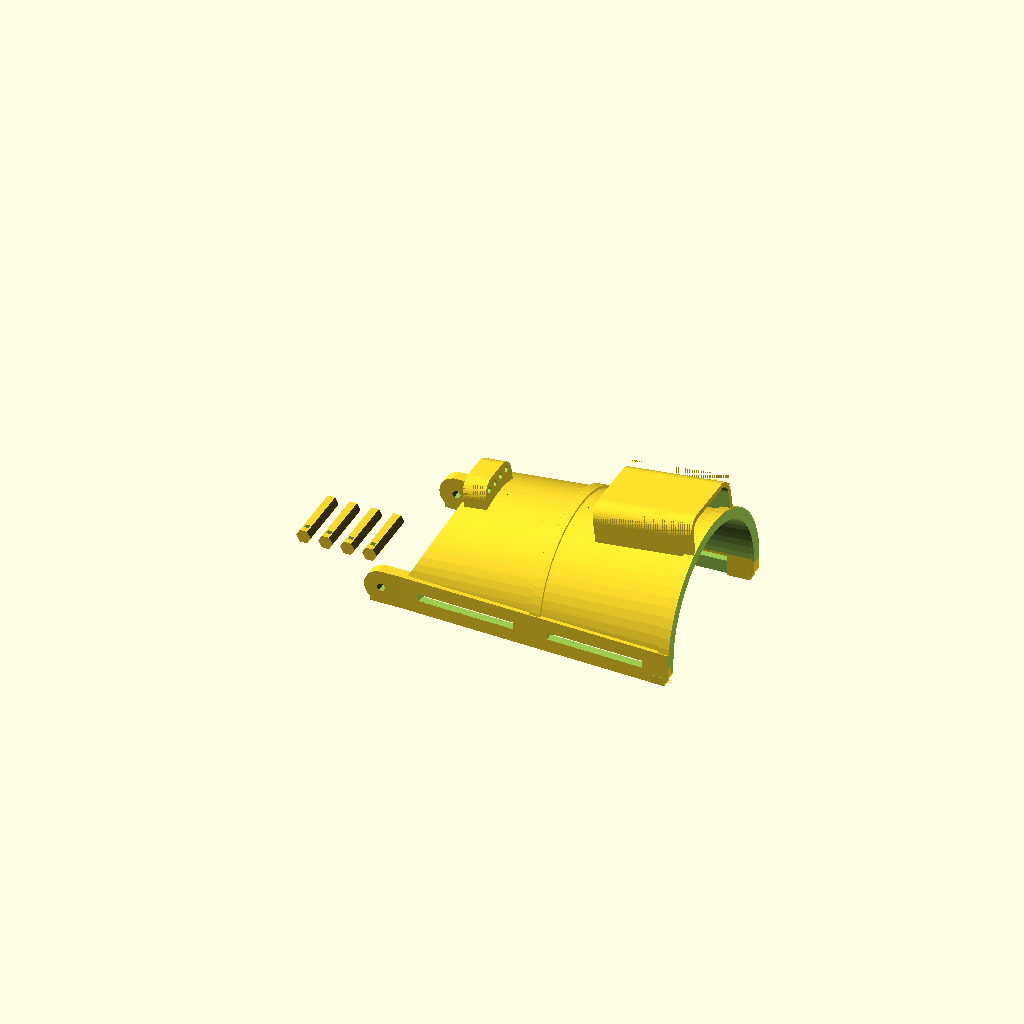
Cell 1: the model at its default parameters.
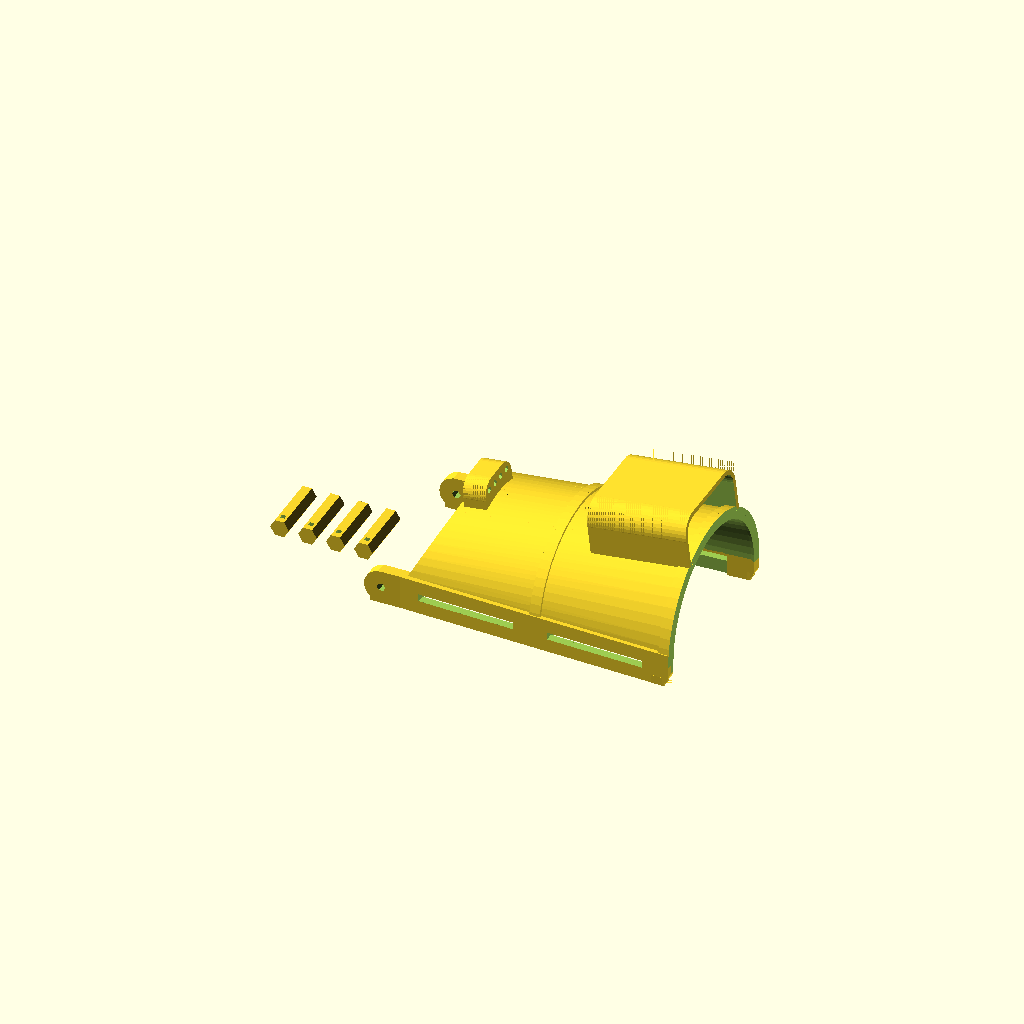
Cell 2: the same model with Tuner_Size = "M4".
One fixed orthographic camera (rotation 55°, 0°, 25°; colour scheme Cornfield) for every cell.
The OpenSCAD source (Second_Degree_Hand/David-SecondDegree-Gauntlet.scad):
/*

Parametric Mechen - Second Degree - Gauntlet Portion
By David Orgeman

licensed under the Creative Commons - Attribution - Share Alike license

This program is distributed in the hope that it will be useful,
but WITHOUT ANY WARRANTY; without even the implied warranty of
MERCHANTABILITY or FITNESS FOR A PARTICULAR PURPOSE.

Seek appropriate medical attention prior to using this device, and
use entirely at your own risk.

*/

include <Include-HelperModules.scad>;
include <Include-HandParameters.scad>;

//The following table is used to create the printed string tuner
Metric_Table=[ 	["M2", 0.8000, 1.1000, 2.3094], 
				["M25", 1.0250, 1.3750, 2.8868], 
				["M3", 1.2500, 1.6500, 3.1754], 
				["M4", 1.6500, 2.2000, 4.0415], 
				["M5", 2.1000, 2.7500, 4.6188]  ];



//PARAMETERS

//Gauntlet_Wall_Thickness is how thick the shell portion of the gauntlet will be.
//This value is, however, scaled, so that could make it more or less.
Gauntlet_Wall_Thickness=2.8;//default value 2.8

//Extra_Gap makes the inside of the gauntlet a little bit larger.  This is mostly
//to make the wrist pieces mesh up.  For example, if the hand uses the same wrist
//width, but will have the pivots inside the gauntlet parts, then the thickness of
//the pivots on the hand need to be added.  It also could facilitate some foam
//padding.
Extra_Gap=2.8;//default value 2.8

//Hinge_Bearing_Radius is the size of the circular pivot point of the wrist/hand
//joint.  The size is scaled with the Scale_Factor (just like with percent increase
//or equivalent stl files) so it might be larger.  This needs to be made compatible
//with whatever hand you are using.  That might take a bit of tweaking to get the
//values just right.
Hinge_Bearing_Radius=5.7;//default value 5.7

//Velcro_Width is the width of the strips of velcro used for the closure.  Velcro
//is generally sold in inch sizes, so this multiplies by 25.4 to convert that to
//mm - which is the unit used throughout this script.  If the velcro is too wide,
//there will not be room for two straps in the gauntlet.  It might be necessary to
//either get narrower strips, or to lengthen the gauntlet.
Velcro_Width=1.5*25.4;//default value 1.5*25.4

//Velcro_Slot_Thickness controls how big the slots are for the velcro to pass through.
//It might be possible to reduce this, but it probably isn't necessary to change it. 
//This value is scaled.
Velcro_Slot_Thickness=2.5;//default value 2.5

//Velcro_Slot_Count allows control over how many slots should be included.  This will
//generally be 2, but could be 1 on small gauntlets.
Velcro_Slot_Count=2;//default value 2

//Velcro_Offset 1 and 2 allow you to shift the position of the velcro slots.  Positive
//numbers move the slot towards the back of the gauntlet.  Negative numbers move the
//slot towards the front.  If there is only one slot, then only Offset1 is used.
Velcro_Offset1=0;//default value 0
Velcro_Offset2=0;//default value 0

//Rail_Thickness is how thick the strips are that hold the velcro and that attach
//to the hand.  This is a scaled value.
Rail_Thickness=3.8;//default value 3.8

//Rail_Extension is how far the rails stick out in front past the beginning of the
//shell portion.  There needs to be some extension to allow proper joint motion.
//This value is not scaled, and takes up part of the total Gauntlet_Length value.
Rail_Extension=8.0;//default value 8.0

//Include_Rail_Support puts some small blocks at the point where the curves of the
//rails meet the print bed. If used, the rails will need to be filed/sanded to round
//at those points.  I find, however, that most printers struggle printing that
//shape, and it comes out much better with the support blocks.
Include_Rail_Support=true;//default value true

//The three Include Rib lines control whether or not three reinforcing rings will
//be included in the print.  You may include or omit any combination of the three.
//These were originally included to add a little additional stability to the shell.
//If they are present, then it might be possible to use a slightly thinner wall
//thickness.
Include_Front_Rib=false;//default value false
Include_Mid_Rib=true;//default value true
Include_Back_Rib=true;//default value true

//Rib_Width is how wide any reinforcing rings will be.  If the Include Rib lines
//above are all false, then this value does nothing.  If any of them are true, then
//this will control the sizing.  It is not possible in this version to set widths
//to be different for the various rings.
Rib_Width=3.5;//default value 3.5

//Include_Front_Cutout and Front_Cutout_Angle allow a bit of an arc to be removed
//from the front of the shell portion.  The amount of cutout can be adjusted by
//changing the angle.  Greater angles cut out more of the shell.  The reason to
//cut out the front of the shell is to allow better motion between the hand and
//the arm portions - it might be essential in many designs.  
Include_Front_Cutout=true;//default value true
Front_Cutout_Angle=60;//default value 60

//Include_Back_Cutout and Back_Cutout_Angle are similar to the front cutout above,
//except it does the same thing to the back of the shell.  There is little value
//in doing this.  Some have done it in the past to try to get a more open gauntlet
//or for aesthetic reasons.
Include_Back_Cutout=false;//default value false
Back_Cutout_Angle=60;//default value 60

//Include_Tuner determines if an integrated string tuner block will be included on
//the top of the gauntlet.  This generally should be true unless some other means
//of dealing with string termination is planned.
Include_Tuner=true;//default value true

//Tuner_Distance is the distance in mm from the wrist hinge to the start of the
//tuner block.  This value is not scaled.
Tuner_Distance=83.7;//default value 90.5

//Extra_Tuner_Height provides a way to raise the string termination higher off the
//gauntlet if desired.  There are not a lot of situations where this would be useful.
//The value should be left at 0 unless there is some specific problem that will be
//solved by elevating the tuners.
Extra_Tuner_Height=0.0;//default value 0.0

//Include_Guide adds a holder for the strings at the front edge of the shell.  Many
//designers do not include this, but I always do.  It helps constrain the strings
//to a well defined path and also helps set string elevation at the wrist, which
//can be a useful way to control how sharp the wrist needs to bend to close the
//fingers.
Include_Guide=true;//default value true

//Guide_Distance is the distance in mm from the wrist hinge to the front of the guide
//block.  This value is not scaled.
Guide_Distance=24;//default value 24

//Extra_String_Height, similar to the tuners, allows a way to raise the strings up a
//little.  Unlike with the tuners, this can be quite useful.  It can help make a
//better path between the hand and the arm portions, and can improve the leverage
//for closing the fingers.  I would, however, leave it at 0 unless there is some
//specific reason to increase it.
Extra_String_Height=0.0;//default value 0.0

//Guide_Thickness is how big to make the string guide.  I don't find a lot of value
//in making it very big.  It just needs to be big enough to not be easily broken.
Guide_Thickness=10;//default value 10

//String_Hole_Spacing is the gap between the drive string guide holes.  In general,
//this value should not need to be changed.  It might be useful, however, if the
//drive string is some unusual size.
String_Hole_Spacing=2.8;//default value 2.8

//Print_Gauntlet determines if the gauntlet should be printed.  This is so that the
//one file can be used to print just the tuners if wanted by making the gauntlet false.
Print_Gauntlet=true;//default value true

//Print_Tuners determines whether or not the tuning rods that go inside the block
//should be printed.
Print_Tuners=true;//default value true

//Tuner_Size is the size of the tuner drive screws.  Larger screws will make the
//tuners much stronger, are easier to print, and are more available.  For those
//reasons, I always try to use M3.  The tradeoff, though, is that the tuner block
//needs to be larger for larger screws.  With 5 tuner, especially on a child's
//hand, the M3 will likely be too large.
Tuner_Size="M3";//[ M2, M25, M3, M4, M5 ] default value "M3"

//If springs will be used on the back of the tuner rods, then the rods and the
//block need to be slightly longer to make sure that the rods don't fall out if
//the springs are fully compressed.  The springs greatly improve hand function, so
//are strongly recommended.  Spring_Length_Adjustment is the extra length for
//this purpose.  The default values allow 10mm of tuner adjustment, and 10mm of
//spring compression without losing the rods.  Set this to 0 if springs will not
//be used.
Spring_Length_Adjustment=3.0;//default value 3.0

//If tuner springs will be used, then it is a good idea to make the tuner body
//shell longer to cover the screws and springs.  This keeps them from catching on
//clothing and other things.  Spring_Shield_Adjustment is the length of the shield.
//set this to 0 if you do not want a shield.
Spring_Shield_Adjustment=19.0;//default value 19.0

//Rod_Length is the functional length of the tuner rods.  The total length is this
//plus an extra length.  The two values exist for legacy reasons.  I would suggest
//leaving this value alone unless there is some specific need to change it.
Rod_Length=18.0;//default value 18.0

//Extra_Tuner_Length is some extra tuner rod to tie the string to.
Extra_Tuner_Length=5.0;//default value 5.0

//String_Radius is the radius of the hole in the rod to hold the string.  This is
//smaller than the size used for most of the strings, but there is limited room
//to put a hole in the tuners.
String_Radius=1.0;

//Tuner_Count is the number of tuner rods and tuner slots in the block.  For most
//this value should be 5.  I am exclusively making hands where I am only dealing
//with the four fingers (no thumb) so my default is 4.  Change as appropriate.
Tuner_Count=4;//[1, 2, 3, 4, 5] default value 4

//Tuner_Fit adds some extra gap in the tuner block slots to allow the rods to fit.
//This value might need to be tweaked if the rods are too tight or too loose in
//the slots.
Tuner_Fit=0.25;//default value 0.25



//CALCULATED VALUES

Metric_Index=search([Tuner_Size], Metric_Table)[0];
Tuner_Screw_Radius=Metric_Table[Metric_Index][1];
Block_Screw_Radius=Metric_Table[Metric_Index][2];
Rod_Radius=Metric_Table[Metric_Index][3];
Shell_Length=Gauntlet_Length-Rail_Extension;
AngleW=atan((Arm_Width/(2*Scale_Factor)-Wrist_Width/(2*Scale_Factor))/(Shell_Length/Scale_Factor));
AngleT=atan((Arm_Thickness/(2*Scale_Factor)-Wrist_Thickness/(2*Scale_Factor))/(Shell_Length/Scale_Factor));



//RENDER

if (Print_Gauntlet)
	Gauntlet();

if (Print_Tuners)
	{
	if (Tuner_Count>0)
		{
		for(i=[1:Tuner_Count])
			{
			translate([-15-3*Rod_Radius*i, 0, 0])
				tuner();
			}
		}
	}



module Gauntlet()
	{
//Remove static sized portions 
difference()
	{

//Scale everything that is not static
	scale([Scale_Factor, Scale_Factor, Scale_Factor])
		{

		union()
			{
			difference()
				{

//Build the main block out of separate shapes
				union()
					{
				
//Main curved part of the gauntlet		
					translate([0, 0, Hinge_Bearing_Radius+Velcro_Slot_Thickness/2-0.01])
						difference()
							{
							union()
								{
							
//Main body of the gauntlet							
								hull()
									{
									translate([Shell_Length/Scale_Factor-1, 0, 0]) 
										scale([1, Arm_Width/Scale_Factor+2*Extra_Gap+2*Gauntlet_Wall_Thickness, Arm_Thickness/Scale_Factor+2*Extra_Gap+2*Gauntlet_Wall_Thickness])
											rotate(a=[0, 90, 0])
												cylinder(h=1, r=0.5, $fn=64);
									scale([1, Wrist_Width/Scale_Factor++2*Extra_Gap+2*Gauntlet_Wall_Thickness, Wrist_Thickness/Scale_Factor+2*Extra_Gap+2*Gauntlet_Wall_Thickness])
										rotate(a=[0, 90, 0])
											cylinder(h=1, r=0.5, $fn=64);
									}

//Front raised rib to strengthen the gauntlet		
								if (Include_Front_Rib)
									{						
									hull()
										{
										scale([1, Wrist_Width/Scale_Factor++2*Extra_Gap+2*Rail_Thickness, Wrist_Thickness/Scale_Factor+2*Extra_Gap+2*Rail_Thickness])
											rotate(a=[0, 90, 0])
												cylinder(h=0.1, r=0.5, $fn=64);
										translate([Rib_Width, 0, 0])
											scale([1, Wrist_Width/Scale_Factor++2*Extra_Gap+2*Rail_Thickness+2*Rib_Width*tan(AngleW), Wrist_Thickness/Scale_Factor+2*Extra_Gap+2*Rail_Thickness+2*Rib_Width*tan(AngleT)])
												rotate(a=[0, 90, 0])
													cylinder(h=0.1, r=0.5, $fn=64);
										}
									}

//Middle raised rib to strengthen the gauntlet
								if (Include_Mid_Rib)
									{
									hull()
										{
										translate([Shell_Length/(2*Scale_Factor)-Rib_Width/2, 0, 0])
											scale([1, Wrist_Width/Scale_Factor++2*Extra_Gap+2*Rail_Thickness+2*(Shell_Length/(2*Scale_Factor)-Rib_Width/2)*tan(AngleW), Wrist_Thickness/Scale_Factor+2*Extra_Gap+2*Rail_Thickness+2*(Shell_Length/(2*Scale_Factor)-Rib_Width/2)*tan(AngleT)])
												rotate(a=[0, 90, 0])
													cylinder(h=0.1, r=0.5, $fn=64);
										translate([Shell_Length/(2*Scale_Factor)+Rib_Width/2, 0, 0])
											scale([1, Wrist_Width/Scale_Factor++2*Extra_Gap+2*Rail_Thickness+2*(Shell_Length/(2*Scale_Factor)+Rib_Width/2)*tan(AngleW), Wrist_Thickness/Scale_Factor+2*Extra_Gap+2*Rail_Thickness+2*(Shell_Length/(2*Scale_Factor)+Rib_Width/2)*tan(AngleT)])
												rotate(a=[0, 90, 0])
													cylinder(h=0.1, r=0.5, $fn=64);
										}
									}

//Rear raised rib to strengthen the gauntlet
								if (Include_Back_Rib)
									{
									hull()
										{
										translate([Shell_Length/Scale_Factor-Rib_Width, 0, 0])
											scale([1, Wrist_Width/Scale_Factor++2*Extra_Gap+2*Rail_Thickness+2*(Shell_Length/Scale_Factor-Rib_Width)*tan(AngleW), Wrist_Thickness/Scale_Factor+2*Extra_Gap+2*Rail_Thickness+2*(Shell_Length/Scale_Factor-Rib_Width)*tan(AngleT)])
												rotate(a=[0, 90, 0])
													cylinder(h=0.1, r=0.5, $fn=64);
										translate([Shell_Length/Scale_Factor, 0, 0])
											scale([1, Wrist_Width/Scale_Factor++2*Extra_Gap+2*Rail_Thickness+2*(Shell_Length/Scale_Factor)*tan(AngleW), Wrist_Thickness/Scale_Factor+2*Extra_Gap+2*Rail_Thickness+2*(Shell_Length/Scale_Factor)*tan(AngleT)])
												rotate(a=[0, 90, 0])
													cylinder(h=0.1, r=0.5, $fn=64);
										}								
									}					
								}

//Hollow out the gauntlet							
							hull()
								{
								translate([Shell_Length/Scale_Factor-1, 0, 0]) 
									scale([1.1, Arm_Width/Scale_Factor+2*Extra_Gap, Arm_Thickness/Scale_Factor+2*Extra_Gap])
										rotate(a=[0, 90, 0])
											cylinder(h=1, r=0.5, $fn=64);
								translate([-0.1, 0, 0])
									scale([1, Wrist_Width/Scale_Factor++2*Extra_Gap, Wrist_Thickness/Scale_Factor+2*Extra_Gap])
										rotate(a=[0, 90, 0])
											cylinder(h=1, r=0.5, $fn=64);
								}

//Front oval cut out to open the motion a bit
								if (Include_Front_Cutout)
									{
									rotate(a=[0, Front_Cutout_Angle, 0])
										translate([-60, 0, 0])
											scale([1, Wrist_Width/Scale_Factor++2*Extra_Gap+2*Gauntlet_Wall_Thickness, Wrist_Thickness/Scale_Factor+2*Extra_Gap+2*Gauntlet_Wall_Thickness])
												rotate(a=[0, 90, 0])
													cylinder(h=60, r=0.5, $fn=64);
									}

//Back oval cut out if desired for aesthetic reasons
								if (Include_Back_Cutout)
									{
									translate([(Gauntlet_Length-Rail_Extension)/Scale_Factor, 0, Hinge_Bearing_Radius])
										rotate(a=[0, -Back_Cutout_Angle, 0])
											translate([-30, 0, 0])
												scale([1, Arm_Width/Scale_Factor++2*Extra_Gap+1.5*Gauntlet_Wall_Thickness, Arm_Thickness/Scale_Factor+2*Extra_Gap+1.5*Gauntlet_Wall_Thickness])
													rotate(a=[0, 90, 0])
														cylinder(h=90, r=0.5, $fn=64);
									}
								
//Cut off the bottom half of the oval to leave only the upper portion							
							translate([-50, -100, -200])
								cube([200, 200, 200]);
							
//Trim the sides to keep edges of oval from poking out through the rails
							translate([0, -Wrist_Width/(2*Scale_Factor)-Extra_Gap-Rail_Thickness+0.1, 0])
								rotate(a=[0, 0, -AngleW])				
									translate([-50, -200, -100])
										cube([200, 200, 200]);
							translate([0, Wrist_Width/(2*Scale_Factor)+Extra_Gap+Rail_Thickness-0.1, 0])
								rotate(a=[0, 0, AngleW])				
									translate([-50, 0, -100])
										cube([200, 200, 200]);
							}
				
//Rails that will hold the velcro and that attach on the outside of the wrist gimble						
					translate([0, Wrist_Width/(2*Scale_Factor)+Extra_Gap, 0])
						rotate(a=[0, 0, AngleW])				
							cube([Shell_Length/Scale_Factor, Rail_Thickness, 2*Hinge_Bearing_Radius]);
					translate([0, -Wrist_Width/(2*Scale_Factor)-Extra_Gap-Rail_Thickness, 0])
						rotate(a=[0, 0, -AngleW])				
							cube([Shell_Length/Scale_Factor, Rail_Thickness, 2*Hinge_Bearing_Radius]);
//Straight sections of rail to separate the gauntlet from the wrist pivot
					translate([-Rail_Extension/Scale_Factor, Wrist_Width/(2*Scale_Factor)+Extra_Gap, 0])
						cube([Rail_Extension/Scale_Factor+0.1, Rail_Thickness, 2*Hinge_Bearing_Radius]);
					translate([-Rail_Extension/Scale_Factor, -Wrist_Width/(2*Scale_Factor)-Extra_Gap-Rail_Thickness, 0])
						cube([Rail_Extension/Scale_Factor+0.1, Rail_Thickness, 2*Hinge_Bearing_Radius]);
//Bearing surface for wrist extension and flexion
					translate([-Rail_Extension/Scale_Factor, Wrist_Width/(2*Scale_Factor)+Extra_Gap, Hinge_Bearing_Radius])
						rotate(a=[-90, 0, 0])
							cylinder(h=Rail_Thickness, r=Hinge_Bearing_Radius);
					translate([-Rail_Extension/Scale_Factor, -Wrist_Width/(2*Scale_Factor)-Extra_Gap-Rail_Thickness, Hinge_Bearing_Radius])
						rotate(a=[-90, 0, 0])
							cylinder(h=Rail_Thickness, r=Hinge_Bearing_Radius);
					}

//Cut outs to hold the velcro straps
				if (Velcro_Slot_Count == 2)
					{
					rotate(a=[0, 0, AngleW])
						translate([Shell_Length/(2*Scale_Factor)+(Shell_Length/(2*Scale_Factor)-Velcro_Width/Scale_Factor-3)/2-1+Velcro_Offset2, 0, Hinge_Bearing_Radius-Velcro_Slot_Thickness/2])
							cube([Velcro_Width/Scale_Factor+3, 100, Velcro_Slot_Thickness]);
					rotate(a=[0, 0, AngleW])
						translate([Shell_Length/(2*Scale_Factor)+(Shell_Length/(2*Scale_Factor)-Velcro_Width/Scale_Factor-3)/2-1+Velcro_Offset2, 0, Hinge_Bearing_Radius-Velcro_Slot_Thickness/2-10.5])
							cube([Velcro_Width/Scale_Factor+3, Wrist_Width/(2*Scale_Factor)+Extra_Gap+1, Velcro_Slot_Thickness+10]);
					rotate(a=[0, 0, AngleW])
						translate([(Shell_Length/(2*Scale_Factor)-Velcro_Width/Scale_Factor-3)/2+1+Velcro_Offset1, 0, Hinge_Bearing_Radius-Velcro_Slot_Thickness/2])
							cube([Velcro_Width/Scale_Factor+3, 100, Velcro_Slot_Thickness]);
					rotate(a=[0, 0, AngleW])
						translate([(Shell_Length/(2*Scale_Factor)-Velcro_Width/Scale_Factor-3)/2+1+Velcro_Offset1, 0, Hinge_Bearing_Radius-Velcro_Slot_Thickness/2-10.5])
							cube([Velcro_Width/Scale_Factor+3, Wrist_Width/(2*Scale_Factor)+Extra_Gap+1, Velcro_Slot_Thickness+10]);
					rotate(a=[0, 0, -AngleW])
						translate([Shell_Length/(2*Scale_Factor)+(Shell_Length/(2*Scale_Factor)-Velcro_Width/Scale_Factor-3)/2-1+Velcro_Offset2, -100, Hinge_Bearing_Radius-Velcro_Slot_Thickness/2])
							cube([Velcro_Width/Scale_Factor+3, 100, Velcro_Slot_Thickness]);
					rotate(a=[0, 0, -AngleW])
						translate([Shell_Length/(2*Scale_Factor)+(Shell_Length/(2*Scale_Factor)-Velcro_Width/Scale_Factor-3)/2-1+Velcro_Offset2, -(Wrist_Width/(2*Scale_Factor)+Extra_Gap+1), Hinge_Bearing_Radius-Velcro_Slot_Thickness/2-10.5])
							cube([Velcro_Width/Scale_Factor+3, Wrist_Width/(2*Scale_Factor)+Extra_Gap+1, Velcro_Slot_Thickness+10]);
					rotate(a=[0, 0, -AngleW])
						translate([(Shell_Length/(2*Scale_Factor)-Velcro_Width/Scale_Factor-3)/2+1+Velcro_Offset1, -100, Hinge_Bearing_Radius-Velcro_Slot_Thickness/2])
							cube([Velcro_Width/Scale_Factor+3, 100, Velcro_Slot_Thickness]);
					rotate(a=[0, 0, -AngleW])
						translate([(Shell_Length/(2*Scale_Factor)-Velcro_Width/Scale_Factor-3)/2+1+Velcro_Offset1, -(Wrist_Width/(2*Scale_Factor)+Extra_Gap+1), Hinge_Bearing_Radius-Velcro_Slot_Thickness/2-10.5])
							cube([Velcro_Width/Scale_Factor+3, Wrist_Width/(2*Scale_Factor)+Extra_Gap+1, Velcro_Slot_Thickness+10]);
					}
				if (Velcro_Slot_Count == 1)
					{
					rotate(a=[0, 0, AngleW])
						translate([Shell_Length/(2*Scale_Factor)-(Velcro_Width/Scale_Factor+3)/2+Velcro_Offset1, 0, Hinge_Bearing_Radius-Velcro_Slot_Thickness/2])
							cube([Velcro_Width/Scale_Factor+3, 100, Velcro_Slot_Thickness]);
					rotate(a=[0, 0, AngleW])
						translate([Shell_Length/(2*Scale_Factor)-(Velcro_Width/Scale_Factor+3)/2+Velcro_Offset1, 0, Hinge_Bearing_Radius-Velcro_Slot_Thickness/2-10.5])
							cube([Velcro_Width/Scale_Factor+3, Wrist_Width/(2*Scale_Factor)+Extra_Gap+1, Velcro_Slot_Thickness+10]);
					rotate(a=[0, 0, -AngleW])
						translate([Shell_Length/(2*Scale_Factor)-(Velcro_Width/Scale_Factor+3)/2+Velcro_Offset1, -100, Hinge_Bearing_Radius-Velcro_Slot_Thickness/2])
							cube([Velcro_Width/Scale_Factor+3, 100, Velcro_Slot_Thickness]);
					rotate(a=[0, 0, -AngleW])
						translate([Shell_Length/(2*Scale_Factor)-(Velcro_Width/Scale_Factor+3)/2+Velcro_Offset1, -(Wrist_Width/(2*Scale_Factor)+Extra_Gap+1), Hinge_Bearing_Radius-Velcro_Slot_Thickness/2-10.5])
							cube([Velcro_Width/Scale_Factor+3, Wrist_Width/(2*Scale_Factor)+Extra_Gap+1, Velcro_Slot_Thickness+10]);
					}
				
//Clean up back end of gauntlet to account for parts that stick out after rotation
				translate([Shell_Length/Scale_Factor, -100, -100])
					cube([200, 200, 200]);

//Round the back end of the beams that otherwise might poke the arm				
				translate([Shell_Length/Scale_Factor+0.01, 0, -0.01])
					rotate(a=[0, -90, 0])
					rotate(a=[90, 0, 0])
						fillet(h=200, r=4);
			
				}
			if (Include_Rail_Support)
				{
				translate([-Rail_Extension/Scale_Factor-0.65*Hinge_Bearing_Radius, Wrist_Width/(2*Scale_Factor)+Extra_Gap+0.01, 0])
					cube([0.65*Hinge_Bearing_Radius, Rail_Thickness-0.02, Hinge_Bearing_Radius/2]);
				translate([-Rail_Extension/Scale_Factor-0.65*Hinge_Bearing_Radius, -Wrist_Width/(2*Scale_Factor)-Extra_Gap-Rail_Thickness-0.01, 0])
					cube([0.65*Hinge_Bearing_Radius, Rail_Thickness-0.02, Hinge_Bearing_Radius/2]);
				translate([Shell_Length/Scale_Factor-Hinge_Bearing_Radius, Arm_Width/(2*Scale_Factor)+Extra_Gap-0.1, 0])
					cube([0.75*Hinge_Bearing_Radius, Rail_Thickness-0.02, Hinge_Bearing_Radius/2]);
				translate([Shell_Length/Scale_Factor-Hinge_Bearing_Radius, -Arm_Width/(2*Scale_Factor)-Extra_Gap-Rail_Thickness+0.1, 0])
					cube([0.75*Hinge_Bearing_Radius, Rail_Thickness-0.02, Hinge_Bearing_Radius/2]);
				}
			}
		}

//Put in the holes that never change size

//Holes for the wrist pivot screws
	translate([-Rail_Extension, 10, Hinge_Bearing_Radius*Scale_Factor])
		rotate(a=[-90, 0, 0])
			cylinder(h=60, r=Pivot_Screw_Size/2+0.2);
	translate([-Rail_Extension, -70, Hinge_Bearing_Radius*Scale_Factor])
		rotate(a=[-90, 0, 0])
			cylinder(h=60, r=Pivot_Screw_Size/2+0.2);


	}

//Add the tuner block, if desired, in the configured position	
if (Include_Tuner)
	{
	translate([Tuner_Distance-Rail_Extension, 0, Wrist_Thickness/2+(Extra_Gap+Gauntlet_Wall_Thickness+Hinge_Bearing_Radius+Velcro_Slot_Thickness/2)*Scale_Factor+Tuner_Distance*tan(AngleT)-1])
		rotate(a=[0, -AngleT, 0])
			Tuner_Block();
	}

//Add the tuner block, if desired, in the configured position	
if (Include_Guide)
	{
	translate([Guide_Distance-Rail_Extension, 0, Wrist_Thickness/2+(Extra_Gap+Gauntlet_Wall_Thickness+Hinge_Bearing_Radius+Velcro_Slot_Thickness/2)*Scale_Factor+Guide_Distance*tan(AngleT)-1])
		rotate(a=[0, -AngleT, 0])
			Guide_Block();
	}
	
	}

	
	
module Tuner_Block()
	{
	rotate(a=[0, 0, -90])
//	translate([0, -(Rod_Length+3), 0])
	difference()
		{
		translate([-2.3*Rod_Radius*(Tuner_Count+1)/2, 0, -6])
			cube([4.6*Rod_Radius*(Tuner_Count+1)/2, Rod_Length+3+Spring_Length_Adjustment+Spring_Shield_Adjustment, 3.8*Rod_Radius+Extra_Tuner_Height+6]);
			
		translate([0, 0, -1])
			rotate(a=[-AngleT, 0, 0])
				translate([0, 0, -(Wrist_Thickness+2*Extra_Gap+2*Rail_Thickness+2*Tuner_Distance*tan(AngleT))/2])
					hull()
						{
						translate([0, 0, 0])
							scale([Wrist_Width+2*Extra_Gap+2*Rail_Thickness+2*Tuner_Distance*tan(AngleW), 1, Wrist_Thickness+2*Extra_Gap+2*Rail_Thickness+2*Tuner_Distance*tan(AngleT)])
								rotate(a=[90, 0, 0])
									cylinder(h=0.1, r=0.5, $fn=64);
						translate([0, Rod_Length+8+Spring_Length_Adjustment+Spring_Shield_Adjustment, 0])
							scale([Wrist_Width+2*Extra_Gap+2*Rail_Thickness+2*(Tuner_Distance+Rod_Length+8+Spring_Length_Adjustment+Spring_Shield_Adjustment)*tan(AngleW), 1, Wrist_Thickness+2*Extra_Gap+2*Rail_Thickness+2*(Tuner_Distance+Rod_Length+8+Spring_Length_Adjustment+Spring_Shield_Adjustment)*tan(AngleT)])
								rotate(a=[90, 0, 0])
									cylinder(h=0.1, r=0.5, $fn=64);
						}	
									
		for(i=[1:Tuner_Count])
			{
			translate([-2.4*Rod_Radius*(Tuner_Count+1)/2 + 2.4*Rod_Radius*i, Rod_Length+0.5+Spring_Length_Adjustment, 1.9*Rod_Radius+Extra_Tuner_Height])
				rotate(a=[0, 30, 0])
				rotate(a=[90, 0, 0])
					cylinder(h=Rod_Length+2+Spring_Length_Adjustment, r=Rod_Radius+Tuner_Fit, $fn=6);
			}

		for(i=[1:Tuner_Count])
			{
			translate([-2.4*Rod_Radius*(Tuner_Count+1)/2 + 2.4*Rod_Radius*i, 50, 1.9*Rod_Radius+Extra_Tuner_Height])
				rotate(a=[0, 30, 0])
				rotate(a=[90, 0, 0])
					cylinder(h=100, r=Block_Screw_Radius/cos(30), $fn=6);
			}
		
		translate([-2.3*Rod_Radius*(Tuner_Count+1)/2-0.01, 0, 3.8*Rod_Radius+Extra_Tuner_Height+0.01])
			rotate(a=[-90, 0, 0])
				fillet(r=2.2*Rod_Radius, h=200);
		translate([2.3*Rod_Radius*(Tuner_Count+1)/2+0.01, 0, 3.8*Rod_Radius+Extra_Tuner_Height+0.01])
			rotate(a=[0, 90, 0])
			rotate(a=[-90, 0, 0])
				fillet(r=2.2*Rod_Radius, h=200);

		difference()
			{
			translate([-2.3*Rod_Radius*(Tuner_Count+1)/2+2, Rod_Length+3+Spring_Length_Adjustment, -6])
				cube([4.6*Rod_Radius*(Tuner_Count+1)/2-4, Spring_Shield_Adjustment+2, 3.8*Rod_Radius+Extra_Tuner_Height+6-2]);
			translate([-2.3*Rod_Radius*(Tuner_Count+1)/2+2-0.01, 0, 3.8*Rod_Radius+Extra_Tuner_Height-2+0.01])
				rotate(a=[-90, 0, 0])
					fillet(r=1.6*Rod_Radius, h=200);
			translate([2.3*Rod_Radius*(Tuner_Count+1)/2-2+0.01, 0, 3.8*Rod_Radius+Extra_Tuner_Height-2+0.01])
				rotate(a=[0, 90, 0])
				rotate(a=[-90, 0, 0])
					fillet(r=1.6*Rod_Radius, h=200);
			}

		}	
	}	

module Guide_Block()
	{
	rotate(a=[0, 0, -90])
	difference()
		{
		translate([-(String_Count*String_Hole_Diameter+(String_Count+1)*String_Hole_Spacing)/2, 0, -6])
			cube([String_Count*String_Hole_Diameter+(String_Count+1)*String_Hole_Spacing, Guide_Thickness, 2.5*String_Hole_Spacing+String_Hole_Diameter+Extra_String_Height+6]);
			
		translate([0, 0, -1])
			rotate(a=[-AngleT, 0, 0])
				translate([0, 0, -(Wrist_Thickness+2*Extra_Gap+2*Rail_Thickness+2*Guide_Distance*tan(AngleT))/2])
					hull()
						{
						translate([0, 0, 0])
							scale([Wrist_Width+2*Extra_Gap+2*Rail_Thickness+2*Guide_Distance*tan(AngleW), 1, Wrist_Thickness+2*Extra_Gap+2*Rail_Thickness+2*Guide_Distance*tan(AngleT)])
								rotate(a=[90, 0, 0])
									cylinder(h=0.1, r=0.5, $fn=64);
						translate([0, Guide_Thickness+8, 0])
							scale([Wrist_Width+2*Extra_Gap+2*Rail_Thickness+2*(Guide_Distance+Guide_Thickness+8)*tan(AngleW), 1, Wrist_Thickness+2*Extra_Gap+2*Rail_Thickness+2*(Guide_Distance+Guide_Thickness+8)*tan(AngleT)])
								rotate(a=[90, 0, 0])
									cylinder(h=0.1, r=0.5, $fn=64);
						}	

		for(i=[1:String_Count])
			{
			translate([-(String_Count*String_Hole_Diameter+(String_Count+1)*String_Hole_Spacing)/2+i*String_Hole_Spacing+(2*i-1)*String_Hole_Diameter/2, 50, 1.5*String_Hole_Spacing+0.5*String_Hole_Diameter+Extra_String_Height])
				rotate(a=[0, 30, 0])
				rotate(a=[90, 0, 0])
					cylinder(h=100, r=(String_Hole_Diameter/cos(30))/2, $fn=6);
			}
		
		translate([-(String_Count*String_Hole_Diameter+(String_Count+1)*String_Hole_Spacing)/2-0.01, 0, 2.5*String_Hole_Spacing+String_Hole_Diameter+Extra_String_Height+0.01])
			rotate(a=[-90, 0, 0])
				fillet(r=2.5*String_Hole_Spacing, h=100);
		translate([(String_Count*String_Hole_Diameter+(String_Count+1)*String_Hole_Spacing)/2+0.01, 0, 2.5*String_Hole_Spacing+String_Hole_Diameter+Extra_String_Height+0.01])
			rotate(a=[0, 90, 0])
			rotate(a=[-90, 0, 0])
				fillet(r=2.5*String_Hole_Spacing, h=100);
		
		}	
	}	
	
	
	
module tuner()
	{
	translate([0, (Rod_Length+Extra_Tuner_Length+Spring_Length_Adjustment)/2, Rod_Radius*cos(30)])
	difference()
		{
		rotate(a=[90, 0, 0])
			cylinder(h=Rod_Length+Extra_Tuner_Length+Spring_Length_Adjustment, r=Rod_Radius, $fn=6);
		translate([0, 1, 0])
			rotate(a=[90, 0, 0])
				cylinder(h=Rod_Length+Spring_Length_Adjustment, r=Tuner_Screw_Radius, $fn=16);
		translate([-String_Radius, -Rod_Length-Spring_Length_Adjustment-Extra_Tuner_Length/2, -10])
//			polyhole(h=20, d=String_Radius*2);
//			cylinder(h=20, r=String_Radius, center=true);
			cube([2*String_Radius, 2*String_Radius, 20]);
		}
	}
Parameter table extracted from the source (name, type, default, range or options):
Gauntlet_Wall_Thickness: number, default 2.8
Extra_Gap: number, default 2.8
Hinge_Bearing_Radius: number, default 5.7
Velcro_Slot_Thickness: number, default 2.5
Velcro_Slot_Count: number, default 2
Velcro_Offset1: number, default 0
Velcro_Offset2: number, default 0
Rail_Thickness: number, default 3.8
Rail_Extension: number, default 8
Include_Rail_Support: bool, default true
Include_Front_Rib: bool, default false
Include_Mid_Rib: bool, default true
Include_Back_Rib: bool, default true
Rib_Width: number, default 3.5
Include_Front_Cutout: bool, default true
Front_Cutout_Angle: number, default 60
Include_Back_Cutout: bool, default false
Back_Cutout_Angle: number, default 60
Include_Tuner: bool, default true
Tuner_Distance: number, default 83.7
Extra_Tuner_Height: number, default 0
Include_Guide: bool, default true
Guide_Distance: number, default 24
Extra_String_Height: number, default 0
Guide_Thickness: number, default 10
String_Hole_Spacing: number, default 2.8
Print_Gauntlet: bool, default true
Print_Tuners: bool, default true
Tuner_Size: string, default "M3", options "M2", "M25", "M3", "M4", "M5"
Spring_Length_Adjustment: number, default 3
Spring_Shield_Adjustment: number, default 19
Rod_Length: number, default 18
Extra_Tuner_Length: number, default 5
String_Radius: number, default 1
Tuner_Count: number, default 4, options 1, 2, 3, 4, 5
Tuner_Fit: number, default 0.25
